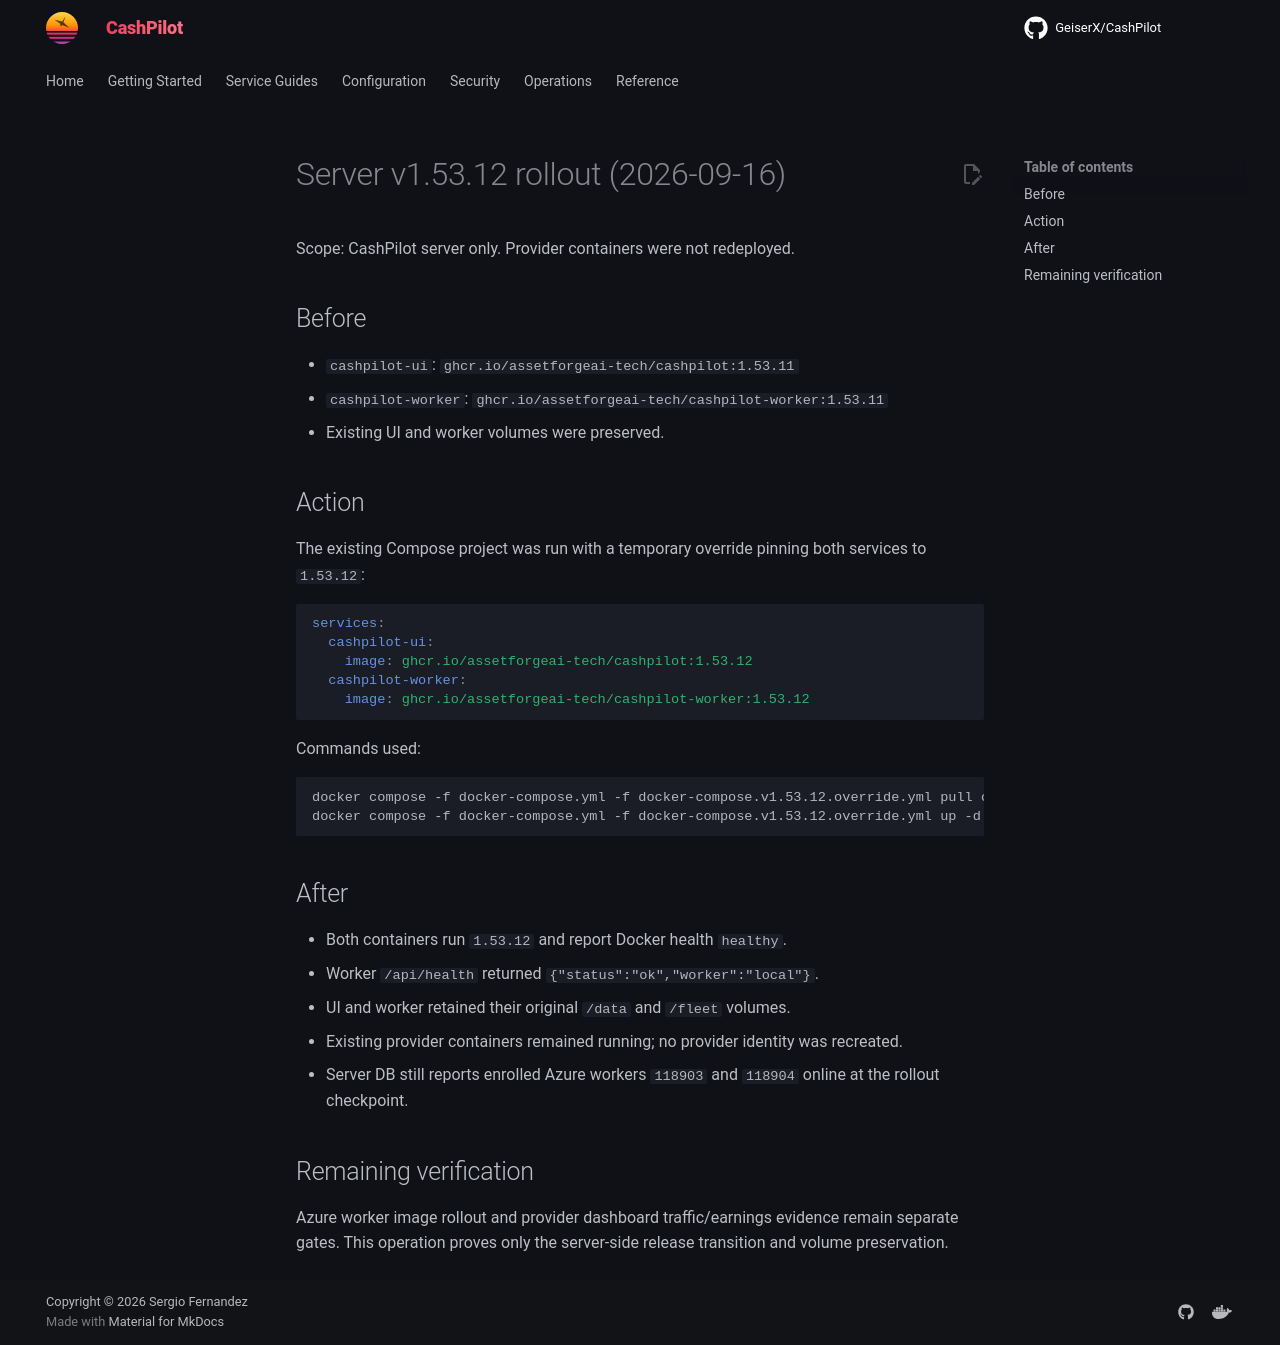

repository: assetforgeai-tech/CashPilot · page: evidence/server-v15312-rollout-2026-09-16/index.html · generator: mkdocs

# Server v1.53.12 rollout (2026-09-16)

Scope: CashPilot server only. Provider containers were not redeployed.

## Before

- `cashpilot-ui`: `ghcr.io/assetforgeai-tech/cashpilot:1.53.11`
- `cashpilot-worker`: `ghcr.io/assetforgeai-tech/cashpilot-worker:1.53.11`
- Existing UI and worker volumes were preserved.

## Action

The existing Compose project was run with a temporary override pinning both services to `1.53.12`:

```yaml
services:
  cashpilot-ui:
    image: ghcr.io/assetforgeai-tech/cashpilot:1.53.12
  cashpilot-worker:
    image: ghcr.io/assetforgeai-tech/cashpilot-worker:1.53.12
```

Commands used:

```text
docker compose -f docker-compose.yml -f docker-compose.v1.53.12.override.yml pull cashpilot-ui cashpilot-worker
docker compose -f docker-compose.yml -f docker-compose.v1.53.12.override.yml up -d --no-deps cashpilot-ui cashpilot-worker
```

## After

- Both containers run `1.53.12` and report Docker health `healthy`.
- Worker `/api/health` returned `{"status":"ok","worker":"local"}`.
- UI and worker retained their original `/data` and `/fleet` volumes.
- Existing provider containers remained running; no provider identity was recreated.
- Server DB still reports enrolled Azure workers `118903` and `118904` online at the rollout checkpoint.

## Remaining verification

Azure worker image rollout and provider dashboard traffic/earnings evidence remain separate gates. This operation proves only the server-side release transition and volume preservation.
